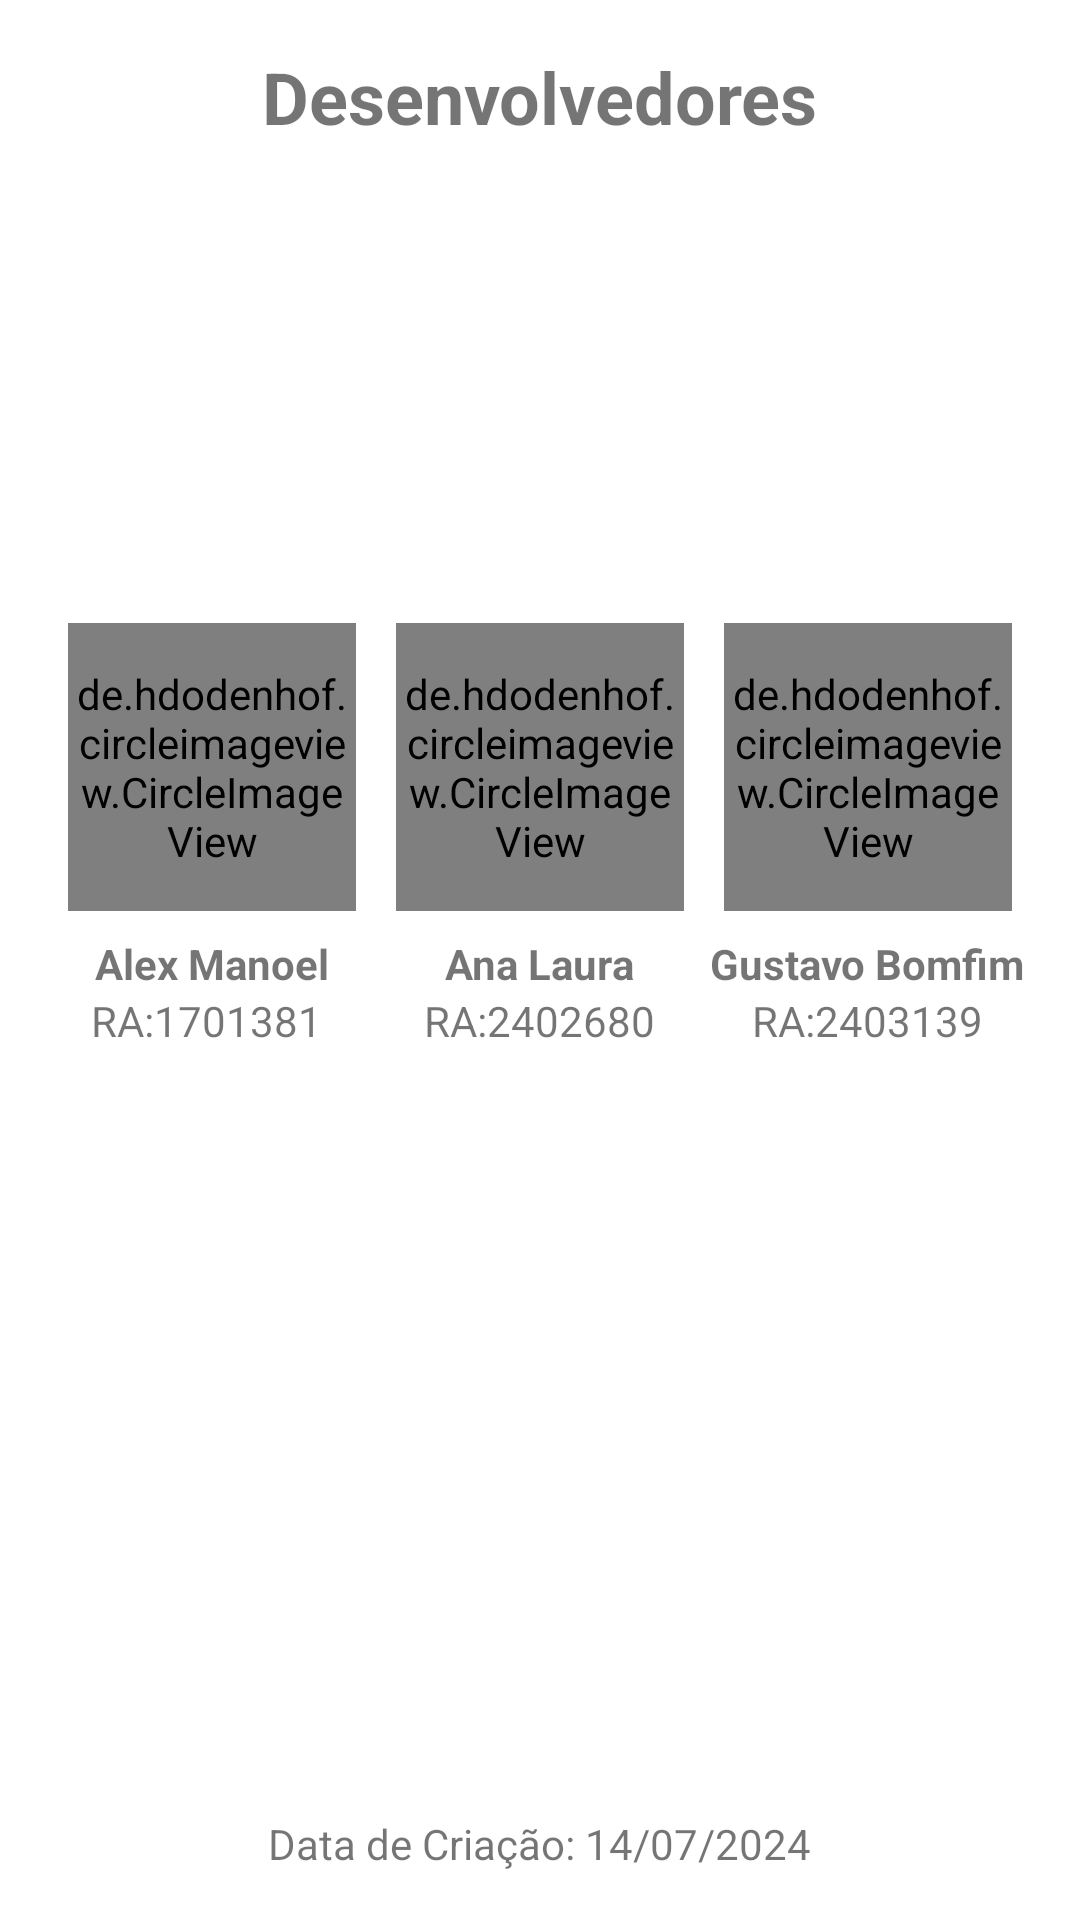

The Android layout XML behind this screen, and the referenced resources:
<!-- AndroidManifest.xml: application theme Theme.Fragmentos -->
<!-- res/layout/fragment_slideshow.xml -->
<?xml version="1.0" encoding="utf-8"?>
<LinearLayout xmlns:android="http://schemas.android.com/apk/res/android"
    xmlns:tools="http://schemas.android.com/tools"
    xmlns:app="http://schemas.android.com/apk/res-auto"
    android:layout_width="match_parent"
    android:layout_height="match_parent"
    android:orientation="vertical"
    android:padding="16dp"
    tools:context=".ui.slideshow.SlideshowFragment">

    <TextView
        android:layout_width="wrap_content"
        android:layout_height="wrap_content"
        android:text="Desenvolvedores"
        android:textSize="24sp"
        android:textStyle="bold"
        android:layout_gravity="center_horizontal"
        android:layout_marginBottom="32dp"/>

    
    <Space
        android:layout_width="match_parent"
        android:layout_height="0dp"
        android:layout_weight="0.5" />

    <LinearLayout
        android:layout_width="match_parent"
        android:layout_height="wrap_content"
        android:orientation="horizontal"
        android:baselineAligned="false">

        
        <LinearLayout
            android:layout_width="0dp"
            android:layout_height="wrap_content"
            android:layout_weight="1"
            android:gravity="center_horizontal"
            android:orientation="vertical">

            <de.hdodenhof.circleimageview.CircleImageView
                android:layout_width="96dp"
                android:layout_height="96dp"
                android:src="@drawable/alexpng"
                app:civ_border_width="2dp"
                app:civ_border_color="#FF000000"/>

            <TextView
                android:layout_width="wrap_content"
                android:layout_height="wrap_content"
                android:layout_marginTop="8dp"
                android:text="Alex Manoel"
                android:textStyle="bold" />

            <TextView
                android:layout_width="wrap_content"
                android:layout_height="wrap_content"
                android:text="RA:1701381 "/>
        </LinearLayout>

        
        <LinearLayout
            android:layout_width="0dp"
            android:layout_height="wrap_content"
            android:layout_weight="1"
            android:gravity="center_horizontal"
            android:orientation="vertical">

            <de.hdodenhof.circleimageview.CircleImageView
                android:layout_width="96dp"
                android:layout_height="96dp"
                android:src="@drawable/anapng"
                app:civ_border_width="2dp"
                app:civ_border_color="#FF000000"/>

            <TextView
                android:layout_width="wrap_content"
                android:layout_height="wrap_content"
                android:layout_marginTop="8dp"
                android:text="Ana Laura"
                android:textStyle="bold" />

            <TextView
                android:layout_width="wrap_content"
                android:layout_height="wrap_content"
                android:text="RA:2402680"/>
        </LinearLayout>

        
        <LinearLayout
            android:layout_width="0dp"
            android:layout_height="wrap_content"
            android:layout_weight="1"
            android:gravity="center_horizontal"
            android:orientation="vertical">

            <de.hdodenhof.circleimageview.CircleImageView
                android:layout_width="96dp"
                android:layout_height="96dp"
                android:src="@drawable/gustavopng"
                app:civ_border_width="2dp"
                app:civ_border_color="#FF000000"/>

            <TextView
                android:layout_width="wrap_content"
                android:layout_height="wrap_content"
                android:layout_marginTop="8dp"
                android:text="Gustavo Bomfim"
                android:textStyle="bold" />

            <TextView
                android:layout_width="wrap_content"
                android:layout_height="wrap_content"
                android:text="RA:2403139"/>
        </LinearLayout>

    </LinearLayout>

    <Space
        android:layout_width="0dp"
        android:layout_height="0dp"
        android:layout_weight="1" />

    <TextView
        android:id="@+id/text_data_criacao"
        android:layout_width="wrap_content"
        android:layout_height="wrap_content"
        android:layout_gravity="center_horizontal"
        android:text="Data de Criação: 14/07/2024"
        android:textSize="14sp"/>

</LinearLayout>
<!-- resources referenced by this layout -->
<resources>
  <!-- drawable alexpng: jpg bitmap (drawable, 302484 bytes) -->
  <!-- drawable anapng: jpg bitmap (drawable, 134320 bytes) -->
  <!-- drawable gustavopng: jpg bitmap (drawable, 34539 bytes) -->
  <style name="Theme.Fragmentos" parent="Theme.MaterialComponents.DayNight.NoActionBar">
          
          <item name="colorPrimary">@color/navy_blue_500</item>
          <item name="colorPrimaryVariant">@color/navy_blue_700</item>
          <item name="colorOnPrimary">@color/white</item>
          
          <item name="colorSecondary">@color/teal_200</item>
          <item name="colorSecondaryVariant">@color/teal_700</item>
          <item name="colorOnSecondary">@color/black</item>
          
          <item name="android:statusBarColor">?attr/colorPrimaryVariant</item>
          
      </style>
  <color name="navy_blue_500">#1A237E</color>
  <color name="navy_blue_700">#0D1142</color>
  <color name="white">#FFFFFFFF</color>
  <color name="teal_200">#FF03DAC5</color>
  <color name="teal_700">#FF018786</color>
  <color name="black">#FF000000</color>
</resources>
